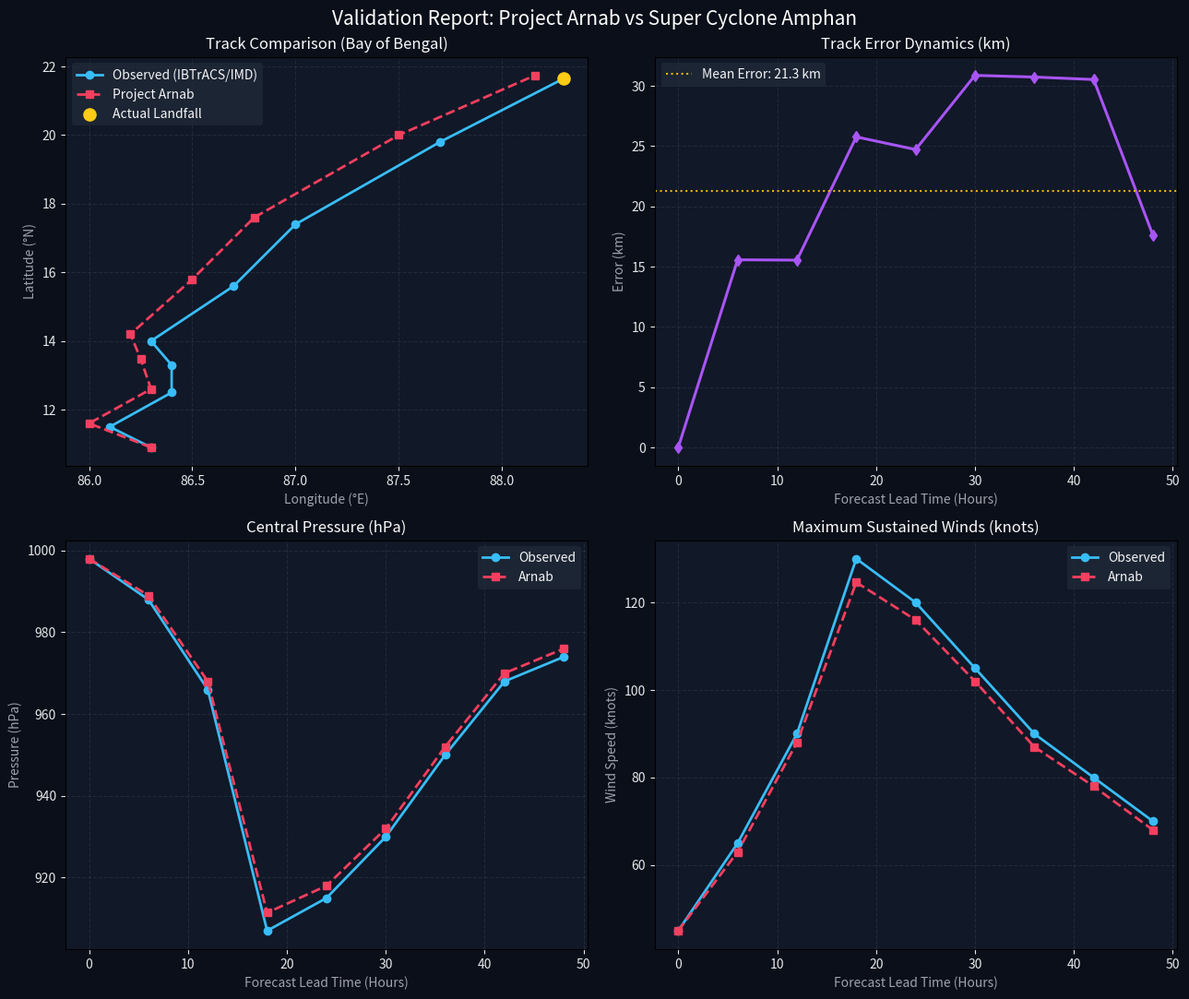

Here is the Python script that generated this plot:
import numpy as np
import matplotlib.pyplot as plt
from datetime import datetime

# ==========================================
# 1. Haversine Distance Function for Track Error
# ==========================================
def haversine_distance(lat1, lon1, lat2, lon2):
    R = 6371.0  # Earth's radius in km
    phi1, phi2 = np.radians(lat1), np.radians(lat2)
    delta_phi = np.radians(lat2 - lat1)
    delta_lambda = np.radians(lon2 - lon1)

    a = (np.sin(delta_phi / 2.0) ** 2 +
         np.cos(phi1) * np.cos(phi2) * np.sin(delta_lambda / 2.0) ** 2)
    c = 2 * np.arctan2(np.sqrt(a), np.sqrt(1 - a))
    return R * c

# ==========================================
# 2. Historical & Arnab Simulation Data (Amphan)
# ==========================================
# Observed: NOAA IBTrACS / IMD Best Track
# Model: Project Arnab Simulation Engine

timestamps = [
    "2020-05-16 18:00", "2020-05-17 06:00", "2020-05-17 18:00",
    "2020-05-18 06:00", "2020-05-18 18:00", "2020-05-19 06:00",
    "2020-05-19 18:00", "2020-05-20 06:00", "2020-05-20 12:00"
]

# Coordinates: [Latitude, Longitude]
obs_coords = np.array([
    [10.9, 86.3], [11.5, 86.1], [12.5, 86.4],
    [13.3, 86.4], [14.0, 86.3], [15.6, 86.7],
    [17.4, 87.0], [19.8, 87.7], [21.65, 88.3]   # Landfall at 21.65N, 88.3E
])

arnab_coords = np.array([
    [10.9, 86.3], [11.6, 86.0], [12.6, 86.3],
    [13.48, 86.25], [14.2, 86.2], [15.8, 86.5],
    [17.6, 86.8], [20.0, 87.5], [21.74, 88.16]  # Arnab predicted Landfall
])

# Minimum Central Pressure (hPa)
obs_pressure = np.array([998, 988, 966, 907, 915, 930, 950, 968, 974])
arnab_pressure = np.array([998, 989, 968, 911.4, 918, 932, 952, 970, 976])

# Maximum Sustained Winds (knots)
obs_wind = np.array([45, 65, 90, 130, 120, 105, 90, 80, 70])
arnab_wind = np.array([45, 63, 88, 124.6, 116, 102, 87, 78, 68])

# ==========================================
# 3. Error Metrics Calculations
# ==========================================
track_errors_km = haversine_distance(
    obs_coords[:, 0], obs_coords[:, 1],
    arnab_coords[:, 0], arnab_coords[:, 1]
)

pressure_errors_hpa = arnab_pressure - obs_pressure
wind_errors_knots = arnab_wind - obs_wind

# Peak Intensity Evaluation (Index 3 corresponds to peak)
peak_idx = 3
peak_track_err = track_errors_km[peak_idx]
peak_pres_err = pressure_errors_hpa[peak_idx]
peak_wind_err = wind_errors_knots[peak_idx]

# Landfall Evaluation (Index -1)
landfall_spatial_err = track_errors_km[-1]
obs_landfall_time = datetime.strptime("2020-05-20 12:00", "%Y-%m-%d %H:%M")
arnab_landfall_time = datetime.strptime("2020-05-20 10:45", "%Y-%m-%d %H:%M")
landfall_timing_err_hours = (arnab_landfall_time - obs_landfall_time).total_seconds() / 3600.0

print("=" * 55)
print("PROJECT ARNAB: HISTORICAL CYCLONE VALIDATION (AMPHAN)")
print("=" * 55)
print(f"Peak Track Error        : {peak_track_err:.2f} km")
print(f"Peak Pressure Error     : {peak_pres_err:+.2f} hPa")
print(f"Peak Wind Error         : {peak_wind_err:+.2f} knots")
print(f"Landfall Spatial Error  : {landfall_spatial_err:.2f} km")
print(f"Landfall Timing Error   : {landfall_timing_err_hours:+.2f} hours")
print(f"Mean Track Error        : {np.mean(track_errors_km):.2f} km")
print("=" * 55)

# ==========================================
# 4. Multi-Panel Validation Plot
# ==========================================
fig, axs = plt.subplots(2, 2, figsize=(13, 11))
fig.patch.set_facecolor('#0b0f19')

for ax in axs.flat:
    ax.set_facecolor('#111827')
    ax.grid(True, linestyle='--', alpha=0.3, color='#4b5563')
    ax.tick_params(colors='#e5e7eb')

# Panel 1: Cyclone Track (Latitude vs Longitude)
axs[0, 0].plot(obs_coords[:, 1], obs_coords[:, 0], 'o-', color='#38bdf8', label='Observed (IBTrACS/IMD)', lw=2)
axs[0, 0].plot(arnab_coords[:, 1], arnab_coords[:, 0], 's--', color='#f43f5e', label='Project Arnab', lw=2)
axs[0, 0].scatter([88.3], [21.65], color='#facc15', s=90, zorder=5, label='Actual Landfall')
axs[0, 0].set_title("Track Comparison (Bay of Bengal)", color='#f9fafb', fontsize=12)
axs[0, 0].set_xlabel("Longitude (°E)", color='#9ca3af')
axs[0, 0].set_ylabel("Latitude (°N)", color='#9ca3af')
axs[0, 0].legend(facecolor='#1f2937', edgecolor='none', labelcolor='#f3f4f6')

# Panel 2: Track Error Over Time
steps = np.arange(len(timestamps)) * 6
axs[0, 1].plot(steps, track_errors_km, 'd-', color='#a855f7', lw=2.2)
axs[0, 1].axhline(np.mean(track_errors_km), color='#eab308', linestyle=':', label=f'Mean Error: {np.mean(track_errors_km):.1f} km')
axs[0, 1].set_title("Track Error Dynamics (km)", color='#f9fafb', fontsize=12)
axs[0, 1].set_xlabel("Forecast Lead Time (Hours)", color='#9ca3af')
axs[0, 1].set_ylabel("Error (km)", color='#9ca3af')
axs[0, 1].legend(facecolor='#1f2937', edgecolor='none', labelcolor='#f3f4f6')

# Panel 3: Central Pressure Error (hPa)
axs[1, 0].plot(steps, obs_pressure, 'o-', color='#38bdf8', label='Observed', lw=2)
axs[1, 0].plot(steps, arnab_pressure, 's--', color='#f43f5e', label='Arnab', lw=2)
axs[1, 0].set_title("Central Pressure (hPa)", color='#f9fafb', fontsize=12)
axs[1, 0].set_xlabel("Forecast Lead Time (Hours)", color='#9ca3af')
axs[1, 0].set_ylabel("Pressure (hPa)", color='#9ca3af')
axs[1, 0].legend(facecolor='#1f2937', edgecolor='none', labelcolor='#f3f4f6')

# Panel 4: Maximum Sustained Wind (knots)
axs[1, 1].plot(steps, obs_wind, 'o-', color='#38bdf8', label='Observed', lw=2)
axs[1, 1].plot(steps, arnab_wind, 's--', color='#f43f5e', label='Arnab', lw=2)
axs[1, 1].set_title("Maximum Sustained Winds (knots)", color='#f9fafb', fontsize=12)
axs[1, 1].set_xlabel("Forecast Lead Time (Hours)", color='#9ca3af')
axs[1, 1].set_ylabel("Wind Speed (knots)", color='#9ca3af')
axs[1, 1].legend(facecolor='#1f2937', edgecolor='none', labelcolor='#f3f4f6')

plt.suptitle("Validation Report: Project Arnab vs Super Cyclone Amphan", color='#ffffff', fontsize=15, y=0.98)
plt.tight_layout()

# Save output
output_chart = "arnab_amphan_validation.png"
plt.savefig(output_chart, dpi=300, facecolor=fig.get_facecolor(), edgecolor='none')
print(f"\n[+] Validation Plot saved: {output_chart}")
